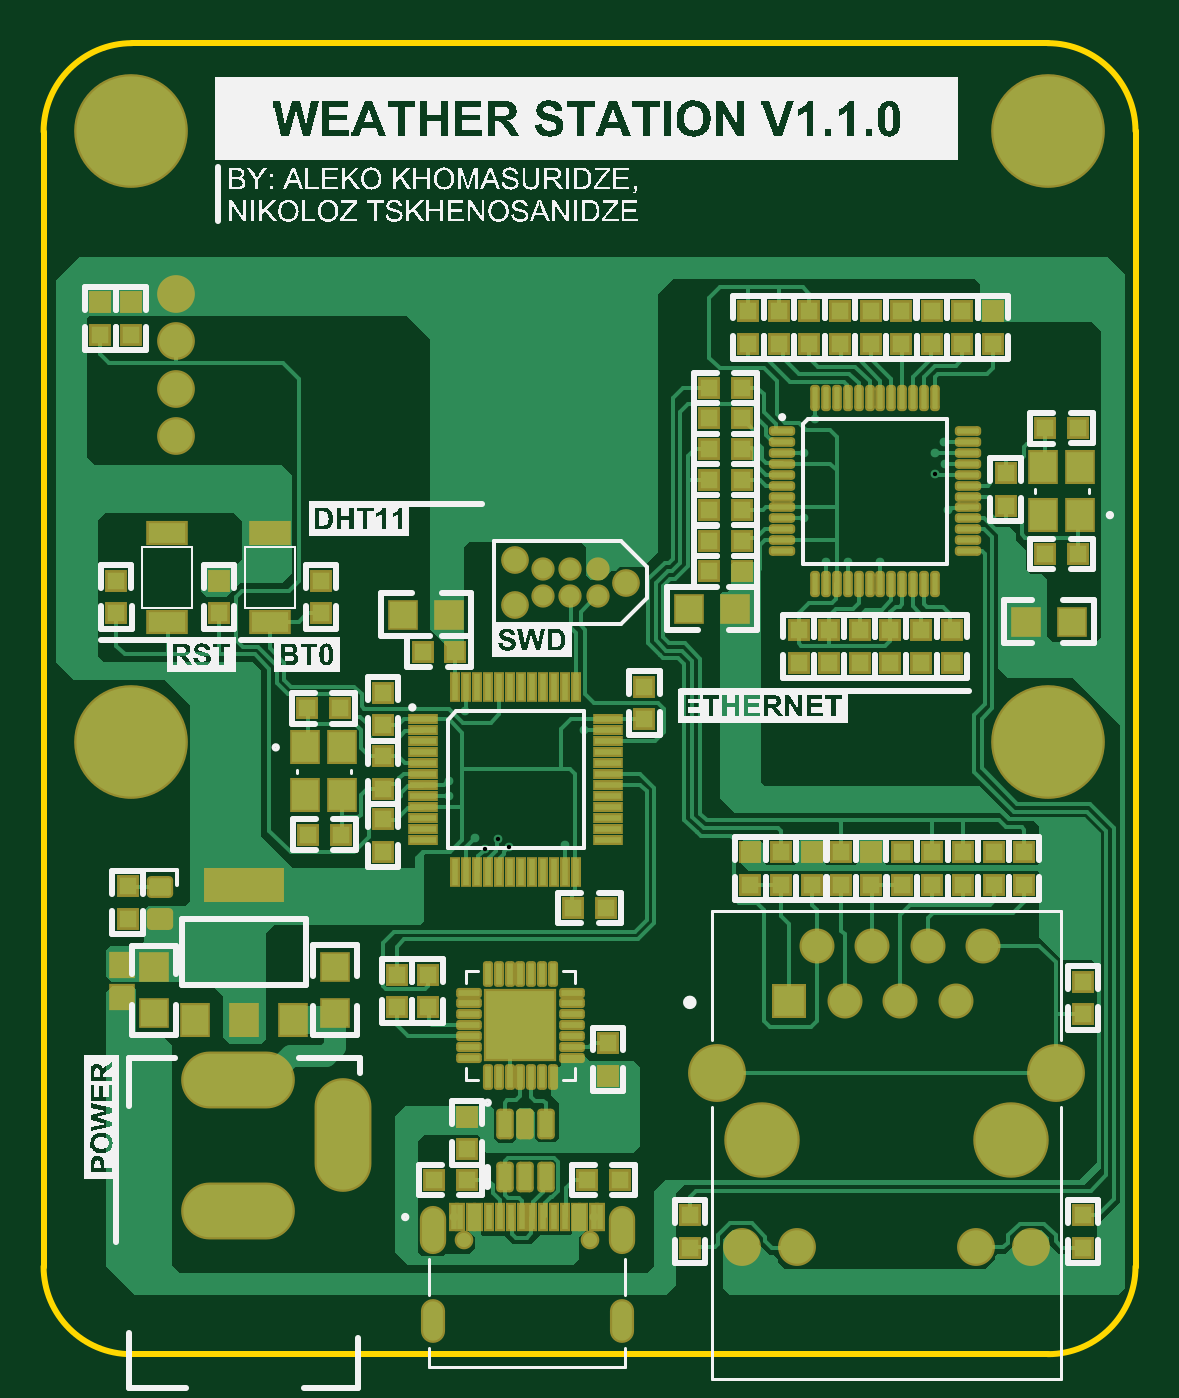
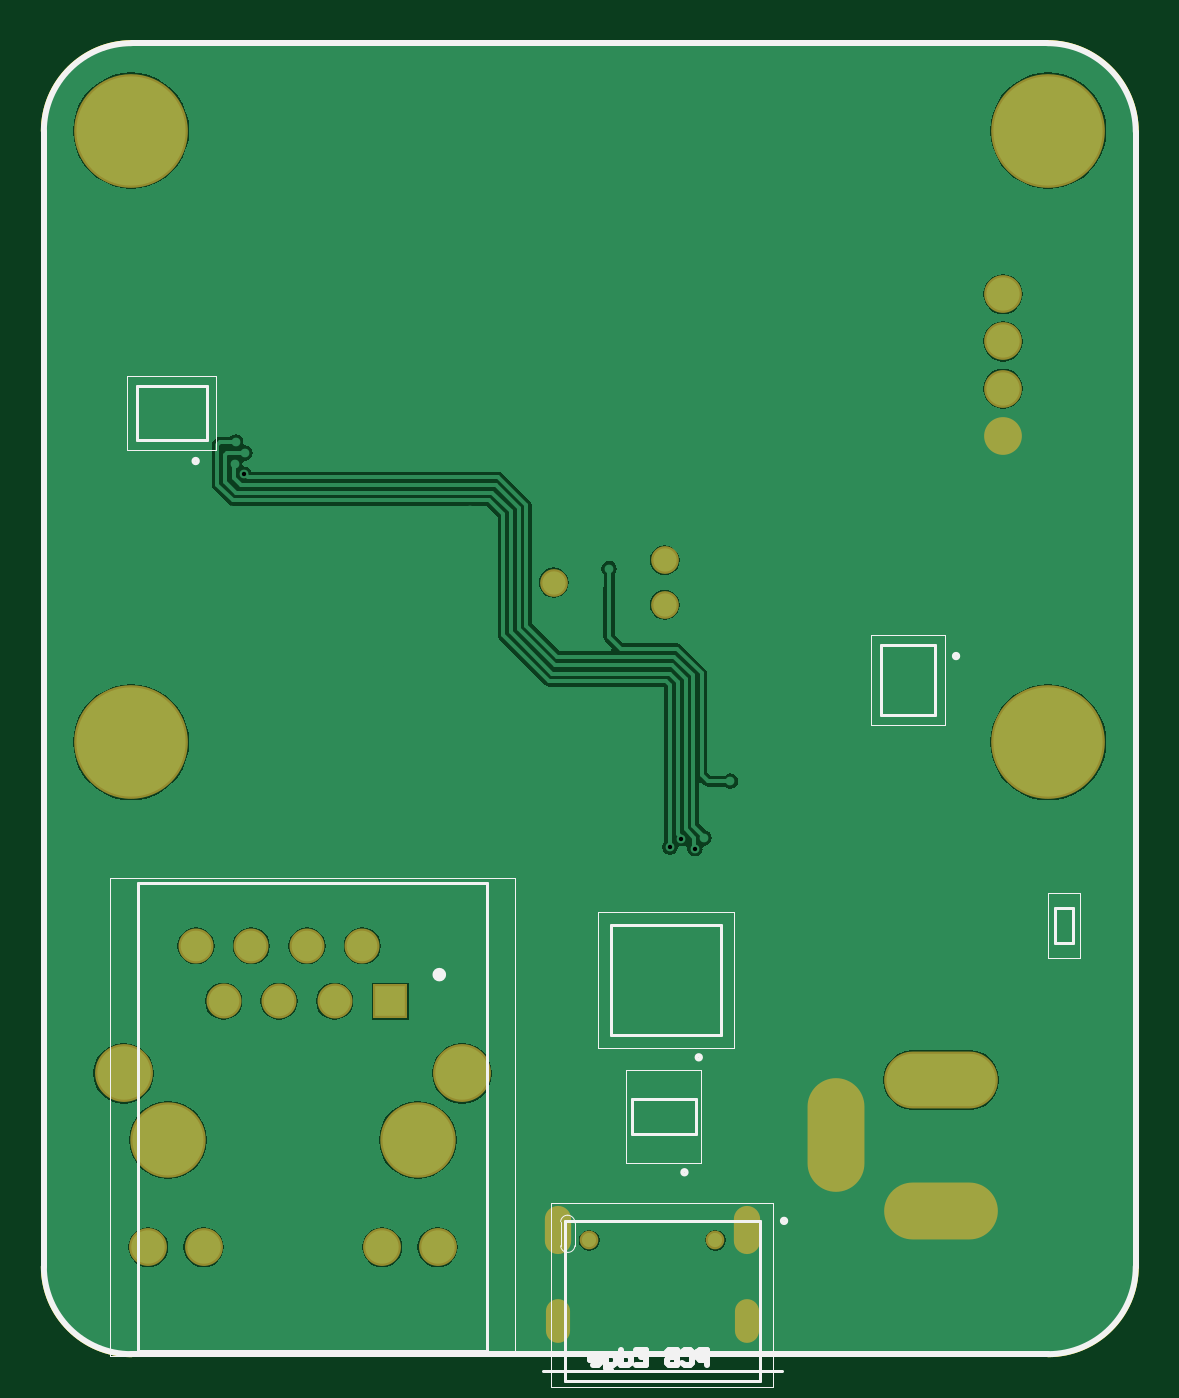
Circuit board: 11 layer files. Board 50.0 x 60.0 mm.
- drill: WeatherStation-RoundHoles.TXT (1675 bytes)
- drill: WeatherStation-SlotHoles.TXT (385 bytes)
- bottom_copper: WeatherStation.GBL (25085 bytes)
- bottom_silk: WeatherStation.GBO (3715 bytes)
- paste: WeatherStation.GBP (3713 bytes)
- bottom_mask: WeatherStation.GBS (1256 bytes)
- outline: WeatherStation.GM1 (857 bytes)
- top_copper: WeatherStation.GTL (41206 bytes)
- top_silk: WeatherStation.GTO (150697 bytes)
- paste: WeatherStation.GTP (8528 bytes)
- top_mask: WeatherStation.GTS (9818 bytes)

=== drill: WeatherStation-RoundHoles.TXT ===
M48
;Layer_Color=9474304
;FILE_FORMAT=4:4
METRIC,LZ
;TYPE=PLATED
T1F00S00C0.2000
T3F00S00C0.7620
T4F00S00C0.8900
T5F00S00C1.0200
T7F00S00C1.6300
T8F00S00C3.0000
;TYPE=NON_PLATED
T9F00S00C0.6500
T10F00S00C1.0670
T11F00S00C3.2500
%
T01
X0148075Y0031725
X0147175Y0033425
X0148675Y0034825
X015135Y0033575
X0155675Y0033425
X0154475Y0031725
X015215Y0039575
X015115
X0150125
X0168575Y0048425
X0172775
X0176875Y00425
X017635Y0058975
X017515Y0062075
X017505Y006385
X017675Y006605
X017665Y0067825
X01705Y00672
X0170075Y00667
X01705368Y00662
X01700997Y00657134
X0170711Y00640652
X01676Y00617
X01661
X01651
X01641Y0063725
Y00667
X01646Y006825
X015975Y0068275
X015975Y0064075
Y0062675
Y0061275
X015885Y0059575
X016385Y00571
X016525
X016665
X016805
X0169475
X0170875
X017135Y00732
X016995
X016855
X016715
X01657477
X0153405Y00614
X0152135
X014575Y00593
X014665Y00576
X0144825Y0055725
X014285Y0055
X0142975Y005322
X0141275Y005102
X01414Y0049225
X0144825Y0048425
X01494834Y00485834
X014905Y0049075
X01500952Y00490429
X01506174Y00486492
X015315Y004875
X015505Y0045875
X0152125Y0041525
X01521Y0040575
X0151125Y00405
X0151125Y0041525
X0150125
X01501Y004055
X0142625Y0043175
X0136245Y0040725
X013435Y004105
X013315Y0045375
X0132625Y006085
X013495Y0063046
X0142Y006085
X01486Y0054875
X014785Y0051675
Y0051
X015405Y0054
X01568Y0056
X01333Y00721
T03
X0135375Y006748
Y006964
Y00718
Y007396
T04
X0163425Y00416
X0165965
X0168505
X0171045
X0172315Y004414
X0169775
X0167235
X0164695
T05
X016125Y003035
X016379
X017196
X01745
T07
X016013Y00383
X017562
T08
X0175275Y005345
X01333
Y008145
X0175275
T09
X0148535Y0030655
X0154315
T10
X0150865Y0059749
Y0061781
X0155945Y0060765
T11
X016216Y003525
X017359
M30

=== drill: WeatherStation-SlotHoles.TXT ===
M48
;Layer_Color=9474304
;FILE_FORMAT=4:4
METRIC,LZ
;TYPE=PLATED
T2F00S00C0.6500
T6F00S00C1.4000
;TYPE=NON_PLATED
%
G90
G05
T02
G00X01471Y002658
M15
G01Y002733
M16
G00X01471Y003063
M15
G01Y003164
M16
G00X015575Y003063
M15
G01Y003164
M16
G00X015575Y002658
M15
G01Y002733
M16
T06
G00X01395Y0032
M15
G01X01369
M16
G00X01395Y0038
M15
G01X01369
M16
G00X0143Y00342
M15
G01Y00368
M16
M17
M30

=== bottom_copper: WeatherStation.GBL (25085 bytes, source omitted) ===
=== bottom_silk: WeatherStation.GBO ===
G04*
G04 #@! TF.GenerationSoftware,Altium Limited,Altium Designer,20.0.12 (288)*
G04*
G04 Layer_Color=32896*
%FSLAX44Y44*%
%MOMM*%
G71*
G01*
G75*
%ADD10C,0.2000*%
%ADD11C,0.3000*%
%ADD12C,0.2540*%
%ADD14C,0.1270*%
%ADD16C,0.0000*%
%ADD17C,0.0500*%
D10*
X1376250Y574000D02*
G03*
X1376250Y574000I-1000J0D01*
G01*
X1500550Y337750D02*
G03*
X1500550Y337750I-1000J0D01*
G01*
X1454970Y315500D02*
G03*
X1454970Y315500I-1000J0D01*
G01*
X1494000Y390350D02*
G03*
X1494000Y390350I-1000J0D01*
G01*
X1724250Y663250D02*
G03*
X1724250Y663250I-1000J0D01*
G01*
D11*
X1613250Y428200D02*
G03*
X1613250Y428200I-1500J0D01*
G01*
D12*
X1752668Y254500D02*
G03*
X1792720Y294552I0J40052D01*
G01*
X1293000Y294601D02*
G03*
X1333101Y254500I40101J0D01*
G01*
X1333498Y854500D02*
G03*
X1293000Y814002I0J-40498D01*
G01*
X1792720Y814275D02*
G03*
X1752495Y854500I-40225J0D01*
G01*
X1333101Y254500D02*
X1752668D01*
X1792720Y294552D02*
Y814275D01*
X1293000Y294601D02*
Y814002D01*
X1333498Y854500D02*
X1752495D01*
X1489020Y249500D02*
Y256498D01*
X1492519D01*
X1493685Y255331D01*
Y252999D01*
X1492519Y251833D01*
X1489020D01*
X1500683Y255331D02*
X1499517Y256498D01*
X1497184D01*
X1496018Y255331D01*
Y250666D01*
X1497184Y249500D01*
X1499517D01*
X1500683Y250666D01*
X1503015Y256498D02*
Y249500D01*
X1506514D01*
X1507681Y250666D01*
Y251833D01*
X1506514Y252999D01*
X1503015D01*
X1506514D01*
X1507681Y254165D01*
Y255331D01*
X1506514Y256498D01*
X1503015D01*
X1521676D02*
X1517011D01*
Y249500D01*
X1521676D01*
X1517011Y252999D02*
X1519344D01*
X1528674Y256498D02*
Y249500D01*
X1525175D01*
X1524009Y250666D01*
Y252999D01*
X1525175Y254165D01*
X1528674D01*
X1533339Y247167D02*
X1534505D01*
X1535672Y248334D01*
Y254165D01*
X1532173D01*
X1531006Y252999D01*
Y250666D01*
X1532173Y249500D01*
X1535672D01*
X1541503D02*
X1539171D01*
X1538004Y250666D01*
Y252999D01*
X1539171Y254165D01*
X1541503D01*
X1542669Y252999D01*
Y251833D01*
X1538004D01*
D14*
X1384750Y579000D02*
X1409750D01*
Y547000D02*
Y579000D01*
X1384750Y547000D02*
Y579000D01*
Y547000D02*
X1409750D01*
X1321750Y458850D02*
X1329750D01*
Y442850D02*
Y458850D01*
X1321750Y442850D02*
X1329750D01*
X1321750D02*
Y458850D01*
X1494375Y355175D02*
Y371425D01*
X1523625D01*
Y355175D02*
Y371425D01*
X1494375Y355175D02*
X1523625D01*
X1465020Y242000D02*
Y315500D01*
Y242000D02*
X1554420D01*
Y315500D01*
X1465020D02*
X1554420D01*
X1455020Y246900D02*
X1564420D01*
X1533000Y400750D02*
Y450750D01*
X1483000Y400750D02*
Y450750D01*
X1533000D01*
X1483000Y400750D02*
X1533000D01*
X1589750Y256000D02*
X1749750D01*
X1589750D02*
Y470000D01*
X1749750D01*
Y256000D02*
Y470000D01*
X1718250Y672750D02*
Y697750D01*
X1750250D01*
X1718250Y672750D02*
X1750250D01*
Y697750D01*
D16*
X1552894Y318099D02*
G03*
X1549721Y314575I176J-3349D01*
G01*
X1556219Y315115D02*
G03*
X1552905Y318099I-3149J-165D01*
G01*
Y301101D02*
G03*
X1556219Y304085I165J3149D01*
G01*
X1549720Y304092D02*
G03*
X1552928Y301100I3100J108D01*
G01*
X1556220Y304100D02*
Y315100D01*
X1549720Y304100D02*
Y314600D01*
D17*
X1380250Y583500D02*
X1414250D01*
X1380250Y542500D02*
Y583500D01*
X1414250Y542500D02*
Y583500D01*
X1380250Y542500D02*
X1414250D01*
X1333100Y436000D02*
Y465700D01*
X1318400Y436000D02*
X1333100D01*
X1318400D02*
Y465700D01*
X1333100D01*
X1491875Y342200D02*
X1526125D01*
Y384400D01*
X1491875D02*
X1526125D01*
X1491875Y342200D02*
Y384400D01*
X1458970Y239500D02*
Y323700D01*
Y239500D02*
X1560470D01*
Y323700D01*
X1458970D02*
X1560470D01*
X1539050Y394700D02*
Y456800D01*
X1476950Y394700D02*
Y456800D01*
Y394700D02*
X1539050D01*
X1476950Y456800D02*
X1539050D01*
X1577250Y253500D02*
X1762250D01*
X1577250D02*
Y472500D01*
X1762250D01*
Y253500D02*
Y472500D01*
X1713750Y668250D02*
Y702250D01*
Y668250D02*
X1754750D01*
X1713750Y702250D02*
X1754750D01*
Y668250D02*
Y702250D01*
M02*

=== paste: WeatherStation.GBP ===
G04*
G04 #@! TF.GenerationSoftware,Altium Limited,Altium Designer,20.0.12 (288)*
G04*
G04 Layer_Color=128*
%FSLAX44Y44*%
%MOMM*%
G71*
G01*
G75*
%ADD10C,0.2000*%
%ADD11C,0.3000*%
%ADD12C,0.2540*%
%ADD14C,0.1270*%
%ADD16C,0.0000*%
%ADD17C,0.0500*%
D10*
X1376250Y574000D02*
G03*
X1376250Y574000I-1000J0D01*
G01*
X1500550Y337750D02*
G03*
X1500550Y337750I-1000J0D01*
G01*
X1454970Y315500D02*
G03*
X1454970Y315500I-1000J0D01*
G01*
X1494000Y390350D02*
G03*
X1494000Y390350I-1000J0D01*
G01*
X1724250Y663250D02*
G03*
X1724250Y663250I-1000J0D01*
G01*
D11*
X1613250Y428200D02*
G03*
X1613250Y428200I-1500J0D01*
G01*
D12*
X1752668Y254500D02*
G03*
X1792720Y294552I0J40052D01*
G01*
X1293000Y294601D02*
G03*
X1333101Y254500I40101J0D01*
G01*
X1333498Y854500D02*
G03*
X1293000Y814002I0J-40498D01*
G01*
X1792720Y814275D02*
G03*
X1752495Y854500I-40225J0D01*
G01*
X1333101Y254500D02*
X1752668D01*
X1792720Y294552D02*
Y814275D01*
X1293000Y294601D02*
Y814002D01*
X1333498Y854500D02*
X1752495D01*
X1489020Y249500D02*
Y256498D01*
X1492519D01*
X1493685Y255331D01*
Y252999D01*
X1492519Y251833D01*
X1489020D01*
X1500683Y255331D02*
X1499517Y256498D01*
X1497184D01*
X1496018Y255331D01*
Y250666D01*
X1497184Y249500D01*
X1499517D01*
X1500683Y250666D01*
X1503015Y256498D02*
Y249500D01*
X1506514D01*
X1507681Y250666D01*
Y251833D01*
X1506514Y252999D01*
X1503015D01*
X1506514D01*
X1507681Y254165D01*
Y255331D01*
X1506514Y256498D01*
X1503015D01*
X1521676D02*
X1517011D01*
Y249500D01*
X1521676D01*
X1517011Y252999D02*
X1519344D01*
X1528674Y256498D02*
Y249500D01*
X1525175D01*
X1524009Y250666D01*
Y252999D01*
X1525175Y254165D01*
X1528674D01*
X1533339Y247167D02*
X1534505D01*
X1535672Y248334D01*
Y254165D01*
X1532173D01*
X1531006Y252999D01*
Y250666D01*
X1532173Y249500D01*
X1535672D01*
X1541503D02*
X1539171D01*
X1538004Y250666D01*
Y252999D01*
X1539171Y254165D01*
X1541503D01*
X1542669Y252999D01*
Y251833D01*
X1538004D01*
D14*
X1384750Y579000D02*
X1409750D01*
Y547000D02*
Y579000D01*
X1384750Y547000D02*
Y579000D01*
Y547000D02*
X1409750D01*
X1321750Y458850D02*
X1329750D01*
Y442850D02*
Y458850D01*
X1321750Y442850D02*
X1329750D01*
X1321750D02*
Y458850D01*
X1494375Y355175D02*
Y371425D01*
X1523625D01*
Y355175D02*
Y371425D01*
X1494375Y355175D02*
X1523625D01*
X1465020Y242000D02*
Y315500D01*
Y242000D02*
X1554420D01*
Y315500D01*
X1465020D02*
X1554420D01*
X1455020Y246900D02*
X1564420D01*
X1533000Y400750D02*
Y450750D01*
X1483000Y400750D02*
Y450750D01*
X1533000D01*
X1483000Y400750D02*
X1533000D01*
X1589750Y256000D02*
X1749750D01*
X1589750D02*
Y470000D01*
X1749750D01*
Y256000D02*
Y470000D01*
X1718250Y672750D02*
Y697750D01*
X1750250D01*
X1718250Y672750D02*
X1750250D01*
Y697750D01*
D16*
X1552894Y318099D02*
G03*
X1549721Y314575I176J-3349D01*
G01*
X1556219Y315115D02*
G03*
X1552905Y318099I-3149J-165D01*
G01*
Y301101D02*
G03*
X1556219Y304085I165J3149D01*
G01*
X1549720Y304092D02*
G03*
X1552928Y301100I3100J108D01*
G01*
X1556220Y304100D02*
Y315100D01*
X1549720Y304100D02*
Y314600D01*
D17*
X1380250Y583500D02*
X1414250D01*
X1380250Y542500D02*
Y583500D01*
X1414250Y542500D02*
Y583500D01*
X1380250Y542500D02*
X1414250D01*
X1333100Y436000D02*
Y465700D01*
X1318400Y436000D02*
X1333100D01*
X1318400D02*
Y465700D01*
X1333100D01*
X1491875Y342200D02*
X1526125D01*
Y384400D01*
X1491875D02*
X1526125D01*
X1491875Y342200D02*
Y384400D01*
X1458970Y239500D02*
Y323700D01*
Y239500D02*
X1560470D01*
Y323700D01*
X1458970D02*
X1560470D01*
X1539050Y394700D02*
Y456800D01*
X1476950Y394700D02*
Y456800D01*
Y394700D02*
X1539050D01*
X1476950Y456800D02*
X1539050D01*
X1577250Y253500D02*
X1762250D01*
X1577250D02*
Y472500D01*
X1762250D01*
Y253500D02*
Y472500D01*
X1713750Y668250D02*
Y702250D01*
Y668250D02*
X1754750D01*
X1713750Y702250D02*
X1754750D01*
Y668250D02*
Y702250D01*
M02*

=== bottom_mask: WeatherStation.GBS ===
G04*
G04 #@! TF.GenerationSoftware,Altium Limited,Altium Designer,20.0.12 (288)*
G04*
G04 Layer_Color=16711935*
%FSLAX44Y44*%
%MOMM*%
G71*
G01*
G75*
%ADD53C,1.7272*%
%ADD54C,5.2032*%
%ADD55C,1.2702*%
%ADD56O,1.2032X2.2032*%
%ADD57O,1.1032X2.0032*%
%ADD58C,0.8532*%
%ADD59C,3.4532*%
%ADD60C,2.6482*%
%ADD61C,1.7332*%
%ADD62C,1.6012*%
%ADD63R,1.6012X1.6012*%
%ADD64O,2.6032X5.2032*%
%ADD65O,5.2032X2.6032*%
D53*
X1353750Y739600D02*
D03*
Y718000D02*
D03*
Y696400D02*
D03*
Y674800D02*
D03*
D54*
X1752750Y534500D02*
D03*
Y814500D02*
D03*
X1333000D02*
D03*
Y534500D02*
D03*
D55*
X1508650Y617810D02*
D03*
Y597490D02*
D03*
X1559450Y607650D02*
D03*
D56*
X1557500Y311350D02*
D03*
X1471000D02*
D03*
D57*
X1557500Y269550D02*
D03*
X1471000D02*
D03*
D58*
X1543150Y306550D02*
D03*
X1485350D02*
D03*
D59*
X1621600Y352500D02*
D03*
X1735900D02*
D03*
D60*
X1756200Y383000D02*
D03*
X1601300D02*
D03*
D61*
X1719600Y303500D02*
D03*
X1745000D02*
D03*
X1637900D02*
D03*
X1612500D02*
D03*
D62*
X1723150Y441400D02*
D03*
X1710450Y416000D02*
D03*
X1697750Y441400D02*
D03*
X1685050Y416000D02*
D03*
X1672350Y441400D02*
D03*
X1659650Y416000D02*
D03*
X1646950Y441400D02*
D03*
D63*
X1634250Y416000D02*
D03*
D64*
X1430000Y355000D02*
D03*
D65*
X1382000Y380000D02*
D03*
Y320000D02*
D03*
M02*

=== outline: WeatherStation.GM1 ===
G04*
G04 #@! TF.GenerationSoftware,Altium Limited,Altium Designer,20.0.12 (288)*
G04*
G04 Layer_Color=16711935*
%FSLAX44Y44*%
%MOMM*%
G71*
G01*
G75*
%ADD11C,0.2540*%
%ADD84C,0.0000*%
D11*
X1752668Y254500D02*
G03*
X1792720Y294552I0J40052D01*
G01*
X1293000Y294601D02*
G03*
X1333101Y254500I40101J0D01*
G01*
X1333498Y854500D02*
G03*
X1293000Y814002I0J-40498D01*
G01*
X1792720Y814275D02*
G03*
X1752495Y854500I-40225J0D01*
G01*
X1333101Y254500D02*
X1752668D01*
X1792720Y294552D02*
Y814275D01*
X1293000Y294601D02*
Y814002D01*
X1333498Y854500D02*
X1752495D01*
D84*
X1554250Y305842D02*
G03*
X1557458Y302850I3100J108D01*
G01*
X1557435Y302851D02*
G03*
X1560749Y305835I165J3149D01*
G01*
Y316865D02*
G03*
X1557435Y319849I-3149J-165D01*
G01*
X1557424Y319849D02*
G03*
X1554251Y316325I176J-3349D01*
G01*
X1554250Y305850D02*
Y316350D01*
X1560750Y305850D02*
Y316850D01*
M02*

=== top_copper: WeatherStation.GTL (41206 bytes, source omitted) ===
=== top_silk: WeatherStation.GTO (150697 bytes, source omitted) ===
=== paste: WeatherStation.GTP (8528 bytes, source omitted) ===
=== top_mask: WeatherStation.GTS (9818 bytes, source omitted) ===
